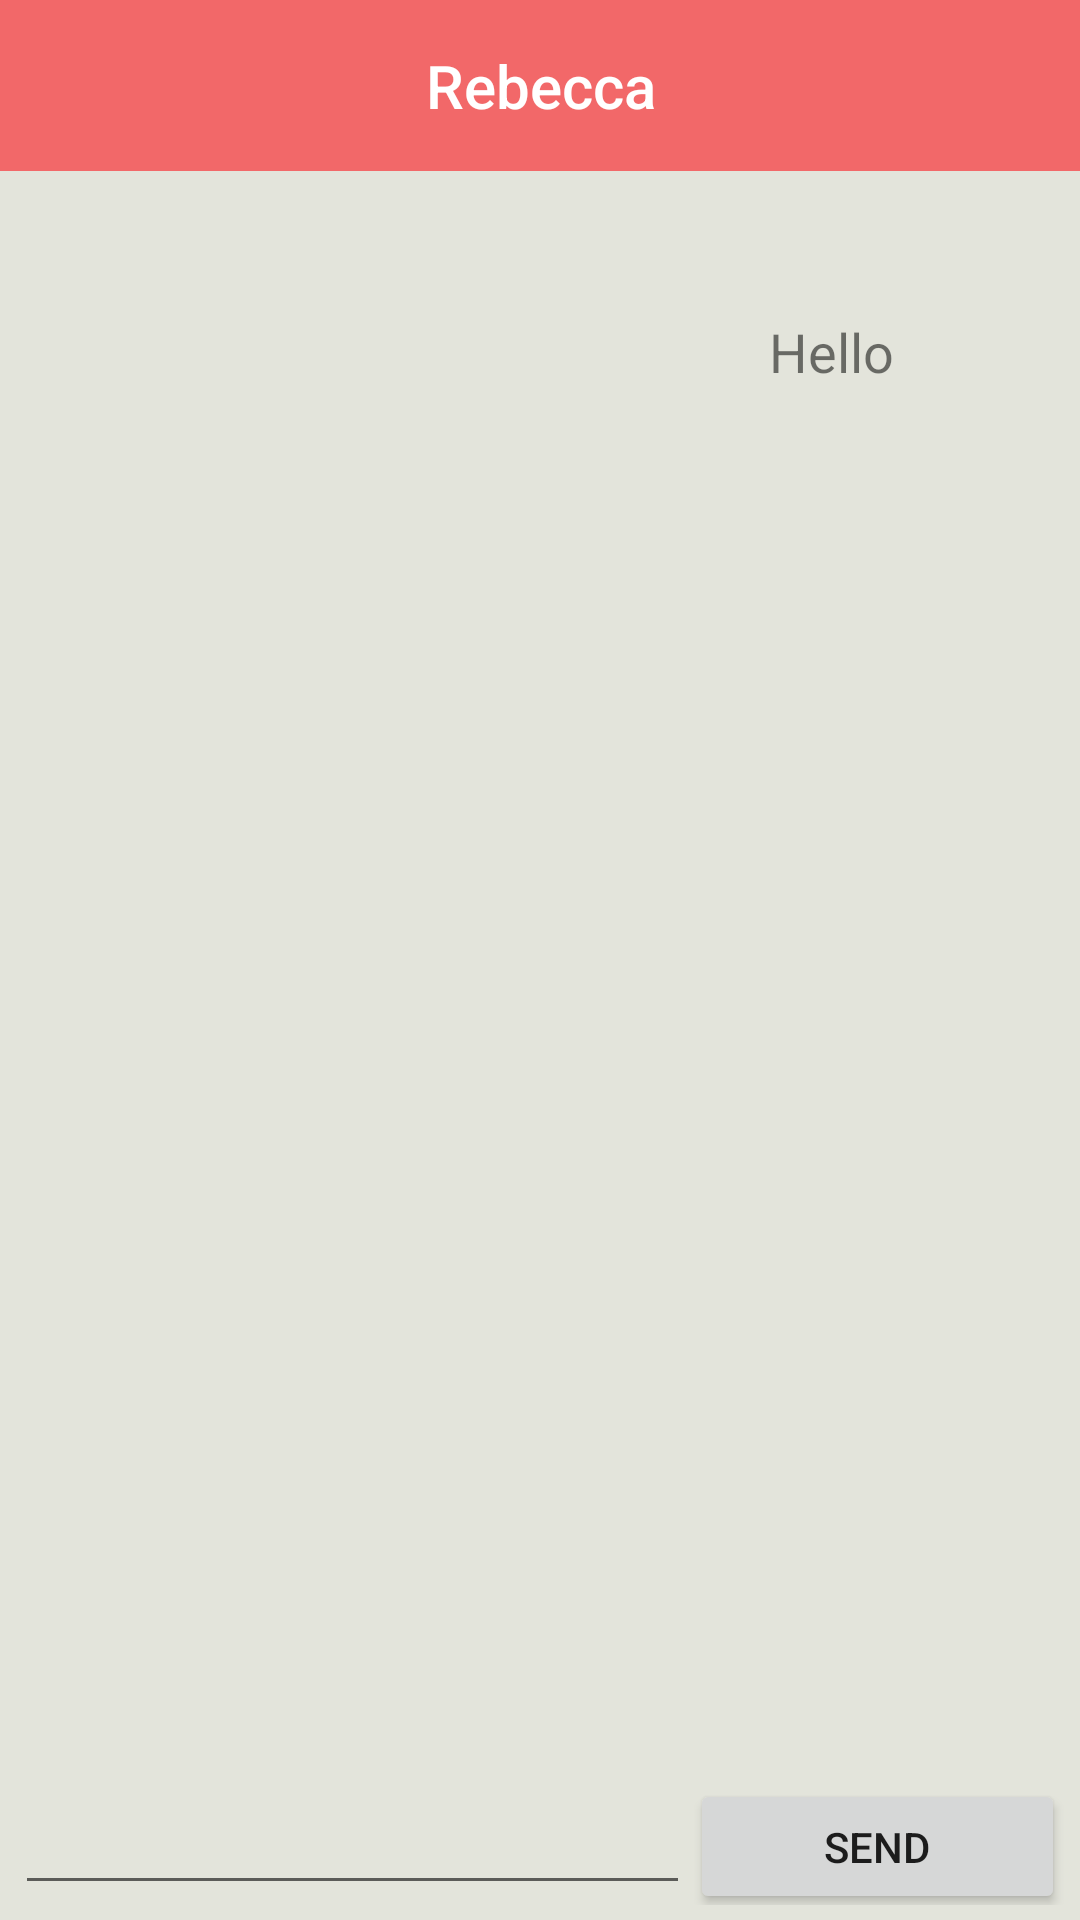

The Android layout XML behind this screen, and the referenced resources:
<!-- AndroidManifest.xml: application theme AppTheme -->
<!-- res/layout/activity_chat_side_best_side.xml -->
<?xml version="1.0" encoding="utf-8"?>
<android.support.v7.widget.LinearLayoutCompat xmlns:android="http://schemas.android.com/apk/res/android"
    xmlns:app="http://schemas.android.com/apk/res-auto"
    xmlns:tools="http://schemas.android.com/tools"
    android:layout_width="match_parent"
    android:layout_height="match_parent"
    android:background="#ffffff"
    android:orientation="vertical"
    android:backgroundTint="@color/backgroundColor"
    tools:context="tp.edu.sg.musicstreamv10.chatSideBestSide">

    <ScrollView
        android:layout_width="match_parent"
        android:layout_height="match_parent"
        android:layout_weight="1"  >

        <android.support.constraint.ConstraintLayout
            android:layout_width="match_parent"
            android:layout_height="wrap_content">

            <ImageView
                android:id="@+id/imageView2"
                android:layout_width="40dp"
                android:layout_height="40dp"
                app:srcCompat="@drawable/profilepic"
                android:layout_marginStart="8dp"
                android:layout_marginEnd="8dp"
                android:layout_marginRight="16dp"
                app:layout_constraintRight_toRightOf="parent"
                app:layout_constraintTop_toTopOf="parent"
                android:layout_marginTop="100dp"
                app:layout_constraintLeft_toRightOf="@+id/textOutput"
                android:layout_marginLeft="8dp"
                app:layout_constraintHorizontal_bias="1.0" />

            <TextView
                android:id="@+id/textOutput"
                android:layout_width="81dp"
                android:layout_height="33dp"
                android:layout_weight="1"
                android:paddingLeft="5dp"
                android:textSize="18sp"
                android:paddingRight="5dp"
                android:paddingTop="5dp"
                android:text="Hello"
                android:gravity="right"
                app:layout_constraintLeft_toLeftOf="parent"
                app:layout_constraintRight_toRightOf="parent"
                app:layout_constraintHorizontal_bias="0.796"
                app:layout_constraintTop_toTopOf="parent"
                android:layout_marginTop="100dp" />

            <android.support.v7.widget.Toolbar
                android:id="@+id/toolbarChat"
                android:layout_width="413dp"
                android:layout_height="57dp"
                android:background="?attr/colorPrimary"
                android:minHeight="?attr/actionBarSize"
                android:layout_marginLeft="0dp"
                app:layout_constraintLeft_toLeftOf="parent"
                android:layout_marginRight="0dp"
                app:layout_constraintRight_toRightOf="parent"
                app:layout_constraintTop_toTopOf="parent"
                android:layout_marginTop="0dp"
                tools:layout_editor_absoluteX="-5dp">

                <TextView
                    android:id="@+id/toolbar_title"
                    style="@style/TextAppearance.AppCompat.Widget.ActionBar.Title"
                    android:layout_width="wrap_content"
                    android:layout_height="wrap_content"
                    android:layout_gravity="center"
                    android:text="Rebecca"
                    android:textColor="#ffff" />

            </android.support.v7.widget.Toolbar>

            <ImageView
                android:id="@+id/backButton"
                android:layout_width="63dp"
                android:layout_height="55dp"
                android:layout_marginEnd="8dp"
                android:layout_marginRight="8dp"
                android:onClick="backButton"
                app:layout_constraintHorizontal_bias="0.0"
                app:layout_constraintLeft_toLeftOf="@+id/exitBar"
                app:layout_constraintRight_toRightOf="@+id/exitBar"
                app:layout_constraintTop_toTopOf="parent"
                app:srcCompat="@drawable/exit" />
        </android.support.constraint.ConstraintLayout>


    </ScrollView>

    <LinearLayout
        android:id="@+id/linearLayout1"
        android:orientation="horizontal"
        android:layout_width="fill_parent"
        android:layout_height="wrap_content"
        android:paddingLeft="5dp"
        android:paddingRight="5dp"
        android:paddingBottom="5dp"
        android:baselineAligned="true">

        <EditText
            android:layout_weight="1"
            android:id="@+id/textInput"
            android:layout_height="45dp"
            android:layout_width="0dip">

        </EditText>
        <Button android:text="Send"
            android:layout_height="45dp"
            android:layout_width="125dp"
            android:id="@+id/btnSend">

        </Button>
</LinearLayout>
    </android.support.v7.widget.LinearLayoutCompat>
<!-- resources referenced by this layout -->
<resources>
  <color name="backgroundColor">#e3e4db</color>
  <style name="AppTheme" parent="Theme.AppCompat.Light.NoActionBar">
          
          <item name="colorPrimary">@color/actionBar</item>
          <item name="colorPrimaryDark">@color/notifBar</item>
          <item name="colorAccent">@color/buttonBack</item>
          <item name="drawerArrowStyle">@style/DrawerArrowStyle</item>
          <item name="android:windowFullscreen">true</item>
  
      </style>
  <color name="actionBar">#F26869</color>
  <color name="notifBar">#cc5657</color>
  <color name="buttonBack">#F26869</color>
  <style name="DrawerArrowStyle" parent="Widget.AppCompat.DrawerArrowToggle">
          <item name="spinBars">true</item>
          <item name="color">@android:color/white</item>
      </style>
</resources>
